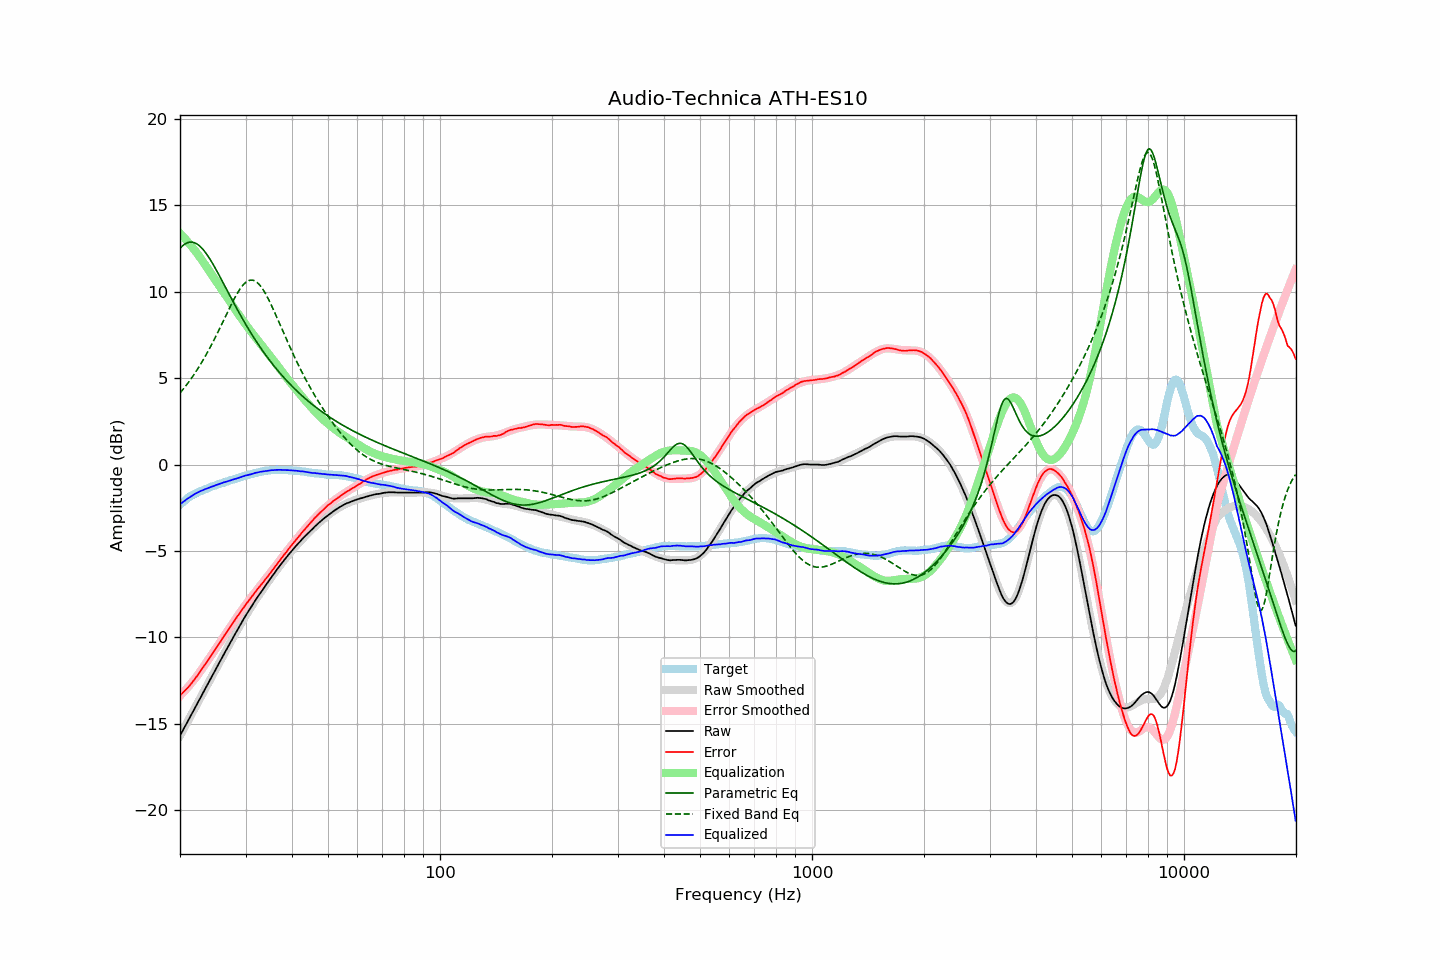

The file beside this chart, header and first rows:
frequency, raw, error, smoothed, error_smoothed, equalization, parametric_eq, fixed_band_eq, equalized_raw, equalized_smoothed, target
20.00, -15.68, -13.35, -15.68, -13.38, 13.38, 12.51, 4.14, -2.30, -2.30, -2.33
20.20, -15.51, -13.27, -15.51, -13.28, 13.28, 12.61, 4.25, -2.23, -2.23, -2.24
20.40, -15.34, -13.18, -15.34, -13.18, 13.18, 12.69, 4.36, -2.16, -2.16, -2.16
20.61, -15.17, -13.08, -15.17, -13.08, 13.08, 12.75, 4.48, -2.09, -2.08, -2.09
20.81, -14.99, -12.99, -14.99, -12.98, 12.98, 12.81, 4.60, -2.01, -2.02, -2.00
21.02, -14.82, -12.90, -14.82, -12.87, 12.87, 12.84, 4.72, -1.95, -1.95, -1.92
21.23, -14.65, -12.79, -14.65, -12.76, 12.76, 12.87, 4.85, -1.89, -1.89, -1.86
21.44, -14.48, -12.67, -14.48, -12.65, 12.65, 12.87, 4.98, -1.83, -1.83, -1.80
21.66, -14.30, -12.55, -14.30, -12.53, 12.53, 12.86, 5.11, -1.77, -1.77, -1.76
21.87, -14.13, -12.42, -14.13, -12.42, 12.42, 12.83, 5.25, -1.71, -1.71, -1.70
22.09, -13.96, -12.30, -13.96, -12.30, 12.30, 12.79, 5.39, -1.66, -1.66, -1.66
22.31, -13.79, -12.18, -13.79, -12.18, 12.18, 12.74, 5.53, -1.61, -1.61, -1.61
22.54, -13.61, -12.05, -13.61, -12.05, 12.05, 12.66, 5.68, -1.57, -1.57, -1.57
22.76, -13.44, -11.91, -13.44, -11.91, 11.91, 12.58, 5.83, -1.52, -1.52, -1.53
22.99, -13.27, -11.77, -13.27, -11.78, 11.78, 12.48, 5.99, -1.49, -1.49, -1.50
23.22, -13.09, -11.63, -13.09, -11.65, 11.65, 12.37, 6.15, -1.44, -1.45, -1.46
23.45, -12.92, -11.50, -12.92, -11.51, 11.51, 12.25, 6.31, -1.41, -1.41, -1.42
23.69, -12.75, -11.37, -12.75, -11.37, 11.37, 12.12, 6.48, -1.38, -1.37, -1.38
23.92, -12.58, -11.24, -12.57, -11.24, 11.24, 11.98, 6.65, -1.34, -1.34, -1.34
24.16, -12.40, -11.11, -12.40, -11.10, 11.10, 11.83, 6.82, -1.30, -1.30, -1.29
24.40, -12.23, -10.96, -12.23, -10.96, 10.96, 11.68, 7.00, -1.27, -1.27, -1.26
24.65, -12.06, -10.83, -12.05, -10.82, 10.82, 11.52, 7.18, -1.24, -1.24, -1.23
24.89, -11.88, -10.67, -11.88, -10.68, 10.68, 11.35, 7.37, -1.20, -1.20, -1.20
25.14, -11.71, -10.54, -11.71, -10.54, 10.54, 11.19, 7.56, -1.17, -1.17, -1.17
25.39, -11.54, -10.40, -11.54, -10.40, 10.40, 11.02, 7.74, -1.13, -1.14, -1.14
25.65, -11.37, -10.27, -11.37, -10.26, 10.26, 10.84, 7.94, -1.11, -1.10, -1.10
25.91, -11.19, -10.11, -11.20, -10.12, 10.12, 10.67, 8.13, -1.07, -1.07, -1.08
26.16, -11.02, -9.97, -11.03, -9.98, 9.98, 10.49, 8.32, -1.03, -1.04, -1.05
26.43, -10.85, -9.84, -10.86, -9.84, 9.84, 10.31, 8.52, -1.01, -1.01, -1.01
26.69, -10.69, -9.71, -10.69, -9.70, 9.70, 10.13, 8.71, -0.99, -0.98, -0.98
26.96, -10.52, -9.57, -10.52, -9.56, 9.56, 9.96, 8.91, -0.96, -0.95, -0.95
27.23, -10.35, -9.44, -10.35, -9.43, 9.43, 9.78, 9.10, -0.93, -0.92, -0.92
27.50, -10.18, -9.29, -10.18, -9.29, 9.29, 9.60, 9.28, -0.89, -0.89, -0.89
27.77, -10.02, -9.15, -10.01, -9.15, 9.15, 9.43, 9.46, -0.87, -0.86, -0.87
28.05, -9.85, -9.02, -9.85, -9.01, 9.01, 9.25, 9.64, -0.84, -0.83, -0.83
28.33, -9.69, -8.88, -9.68, -8.88, 8.88, 9.08, 9.81, -0.81, -0.80, -0.81
28.62, -9.52, -8.74, -9.52, -8.74, 8.74, 8.91, 9.96, -0.78, -0.78, -0.78
28.90, -9.36, -8.61, -9.36, -8.61, 8.61, 8.74, 10.11, -0.75, -0.75, -0.75
29.19, -9.19, -8.46, -9.20, -8.48, 8.48, 8.58, 10.24, -0.71, -0.72, -0.73
29.48, -9.03, -8.35, -9.04, -8.35, 8.35, 8.41, 10.36, -0.68, -0.69, -0.68
29.78, -8.87, -8.21, -8.88, -8.22, 8.22, 8.25, 10.46, -0.65, -0.66, -0.66
30.08, -8.71, -8.08, -8.72, -8.09, 8.09, 8.09, 10.55, -0.62, -0.64, -0.63
30.38, -8.57, -7.97, -8.57, -7.96, 7.96, 7.94, 10.61, -0.61, -0.61, -0.61
30.68, -8.42, -7.84, -8.42, -7.84, 7.84, 7.78, 10.65, -0.58, -0.58, -0.58
30.99, -8.28, -7.72, -8.27, -7.72, 7.72, 7.63, 10.67, -0.57, -0.56, -0.56
31.30, -8.13, -7.60, -8.13, -7.60, 7.60, 7.48, 10.67, -0.54, -0.53, -0.53
31.61, -7.98, -7.48, -7.98, -7.48, 7.48, 7.33, 10.65, -0.50, -0.51, -0.50
31.93, -7.83, -7.34, -7.84, -7.36, 7.36, 7.19, 10.60, -0.48, -0.48, -0.49
32.24, -7.70, -7.23, -7.70, -7.24, 7.24, 7.05, 10.53, -0.46, -0.46, -0.47
32.57, -7.56, -7.12, -7.56, -7.12, 7.12, 6.91, 10.45, -0.44, -0.44, -0.44
32.89, -7.42, -7.00, -7.42, -7.00, 7.00, 6.77, 10.34, -0.42, -0.42, -0.42
33.22, -7.29, -6.89, -7.29, -6.89, 6.89, 6.64, 10.22, -0.40, -0.40, -0.40
33.55, -7.16, -6.78, -7.15, -6.77, 6.77, 6.51, 10.07, -0.39, -0.39, -0.38
33.89, -7.02, -6.65, -7.02, -6.65, 6.65, 6.38, 9.92, -0.37, -0.37, -0.37
34.23, -6.89, -6.54, -6.89, -6.53, 6.53, 6.25, 9.75, -0.36, -0.36, -0.35
34.57, -6.76, -6.42, -6.75, -6.41, 6.41, 6.12, 9.57, -0.35, -0.34, -0.34
34.92, -6.62, -6.29, -6.62, -6.29, 6.29, 6.00, 9.38, -0.33, -0.33, -0.34
35.27, -6.49, -6.17, -6.49, -6.17, 6.17, 5.88, 9.19, -0.32, -0.32, -0.32
35.62, -6.37, -6.05, -6.36, -6.05, 6.05, 5.76, 8.99, -0.32, -0.32, -0.32
35.97, -6.24, -5.92, -6.24, -5.92, 5.92, 5.65, 8.78, -0.31, -0.31, -0.32
... 635 more rows
